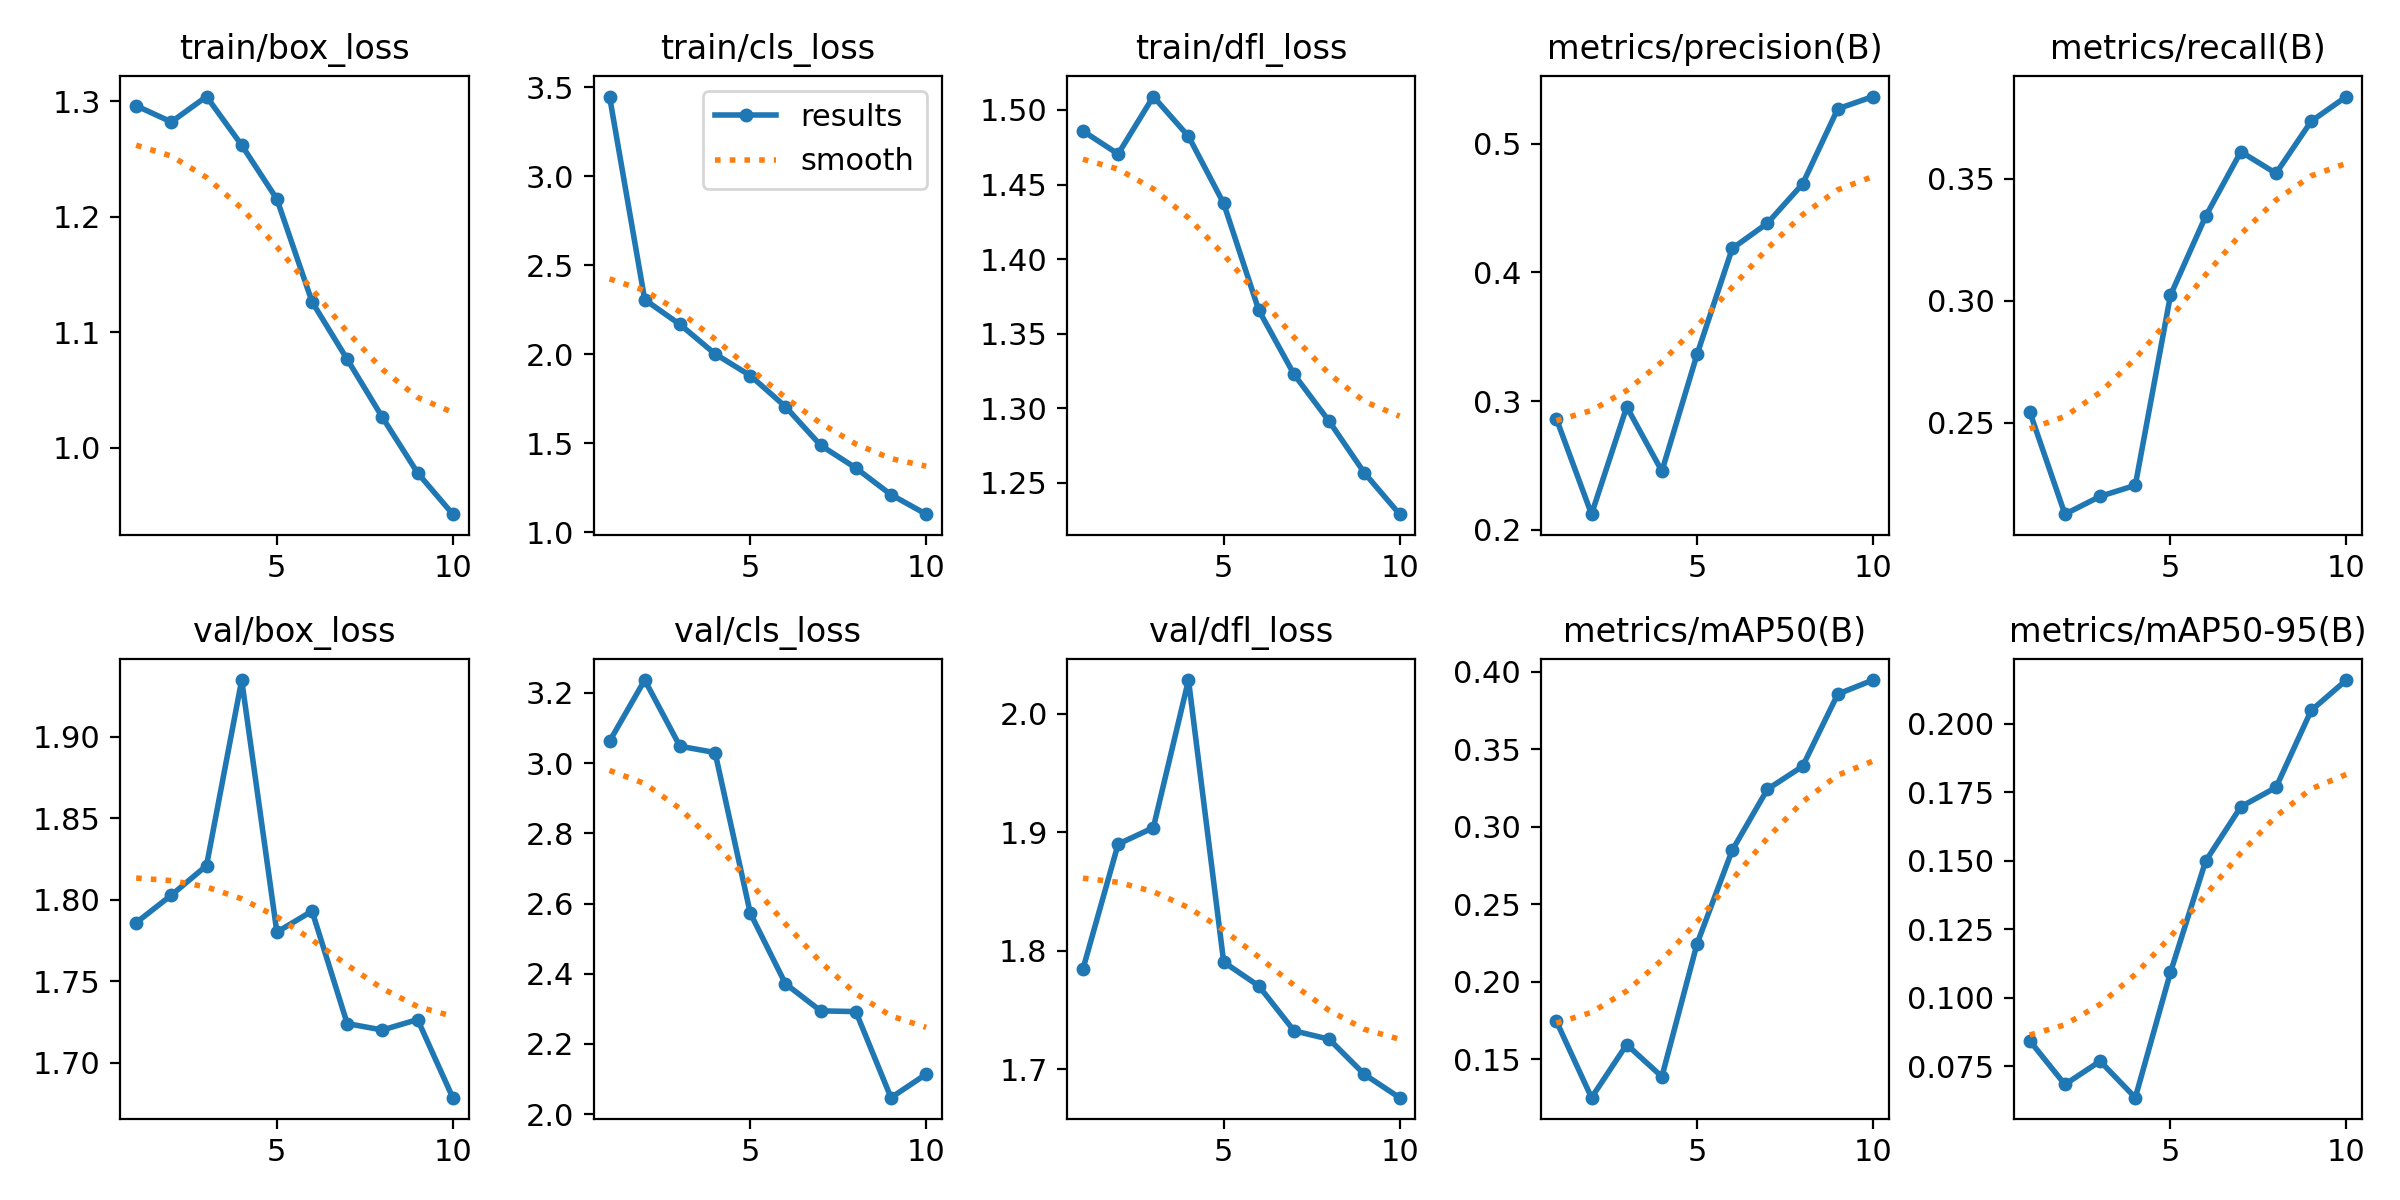

Source data for this figure (header and first rows):
epoch, time, train/box_loss, train/cls_loss, train/dfl_loss, metrics/precision(B), metrics/recall(B), metrics/mAP50(B), metrics/mAP50-95(B), val/box_loss, val/cls_loss, val/dfl_loss, lr/pg0, lr/pg1, lr/pg2
1, 1213, 1.296, 3.449, 1.486, 0.2864, 0.2545, 0.1746, 0.08432, 1.786, 3.062, 1.785, 0.0003307, 0.0003307, 0.0003307
2, 2260, 1.282, 2.307, 1.47, 0.2122, 0.2126, 0.1252, 0.06838, 1.803, 3.237, 1.89, 0.0005983, 0.0005983, 0.0005983
3, 3302, 1.304, 2.168, 1.509, 0.2956, 0.2199, 0.1595, 0.07688, 1.821, 3.048, 1.904, 0.0007999, 0.0007999, 0.0007999
4, 4326, 1.262, 2.002, 1.482, 0.2456, 0.2244, 0.1388, 0.06356, 1.935, 3.03, 2.028, 0.000703, 0.000703, 0.000703
5, 5312, 1.215, 1.88, 1.437, 0.3364, 0.3022, 0.2246, 0.1093, 1.78, 2.573, 1.791, 0.000604, 0.000604, 0.000604
6, 6296, 1.126, 1.705, 1.366, 0.4185, 0.3346, 0.2849, 0.1499, 1.793, 2.372, 1.77, 0.000505, 0.000505, 0.000505
7, 7284, 1.077, 1.488, 1.323, 0.4382, 0.361, 0.3242, 0.1697, 1.724, 2.294, 1.733, 0.000406, 0.000406, 0.000406
8, 8269, 1.026, 1.361, 1.291, 0.4687, 0.3522, 0.3391, 0.1767, 1.72, 2.292, 1.725, 0.000307, 0.000307, 0.000307
9, 9268, 0.9783, 1.211, 1.257, 0.527, 0.3735, 0.3857, 0.2048, 1.727, 2.047, 1.696, 0.000208, 0.000208, 0.000208
10, 10287, 0.9425, 1.101, 1.229, 0.5365, 0.3836, 0.3947, 0.2159, 1.679, 2.114, 1.676, 0.000109, 0.000109, 0.000109
